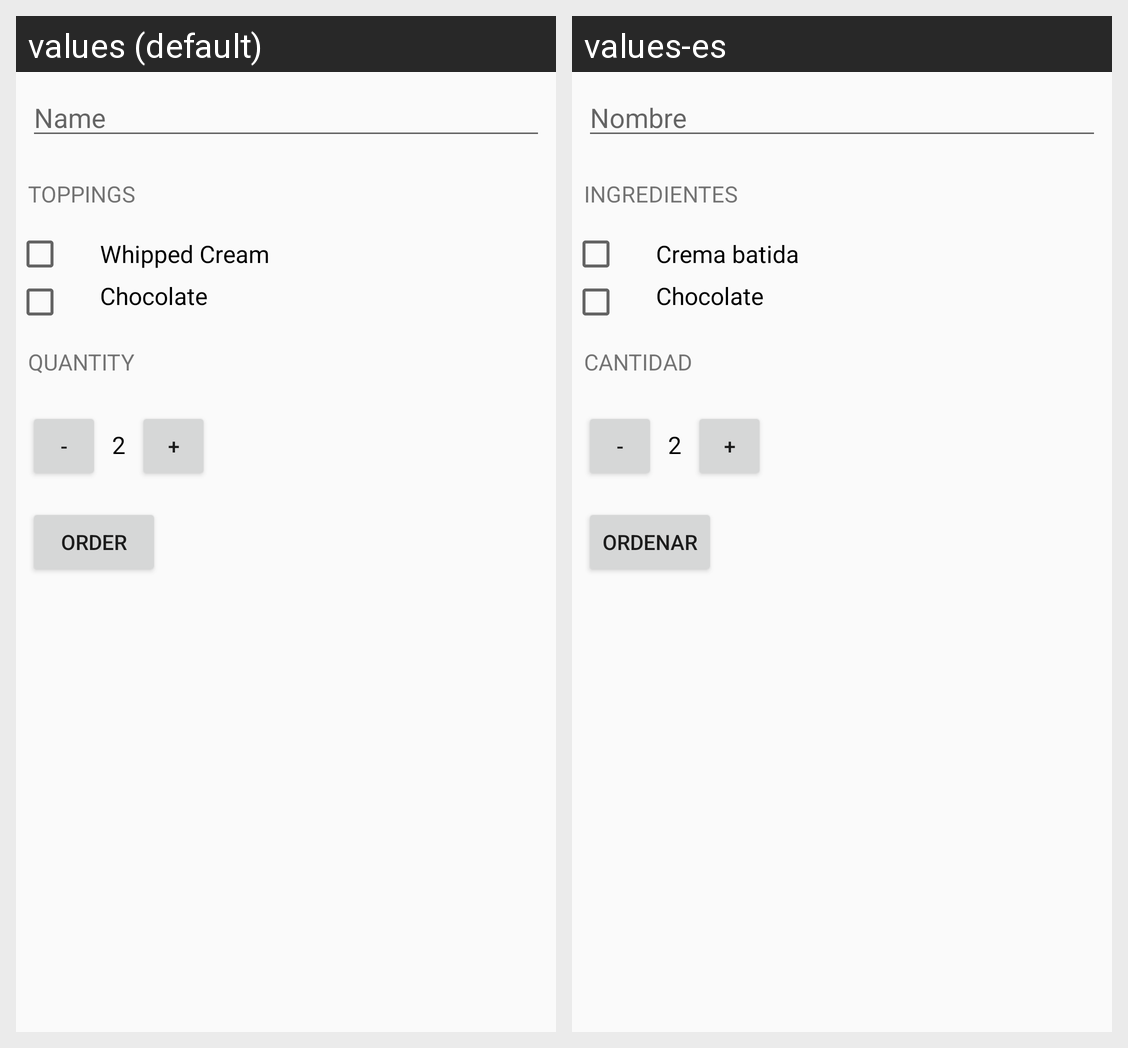

Locale-by-locale string values for the Android screen shown in this grid:
Android screen res/layout/activity_main.xml rendered under 2 locales, left to right: values (default), values-es. Device: Nexus 5 (rendered at 1080×1920; each locale shown at half size, 540×960, under a caption strip naming it); theme AppTheme.
Strings drawn on this screen, with the default value and each locale's value (text and hints the layout hard-codes, and strings that could not be matched under every locale, appear in the picture but are not listed):

name_placeholder
  values: Name
  values-es: Nombre

toppings_label
  values: Toppings
  values-es: Ingredientes

whipped_cream_label
  values: Whipped Cream
  values-es: Crema batida

chocolate_label
  values: Chocolate
  values-es: Chocolate

quantity_label
  values: Quantity
  values-es: Cantidad

default_value
  values: 2
  values-es: 2

order_button
  values: Order
  values-es: Ordenar
